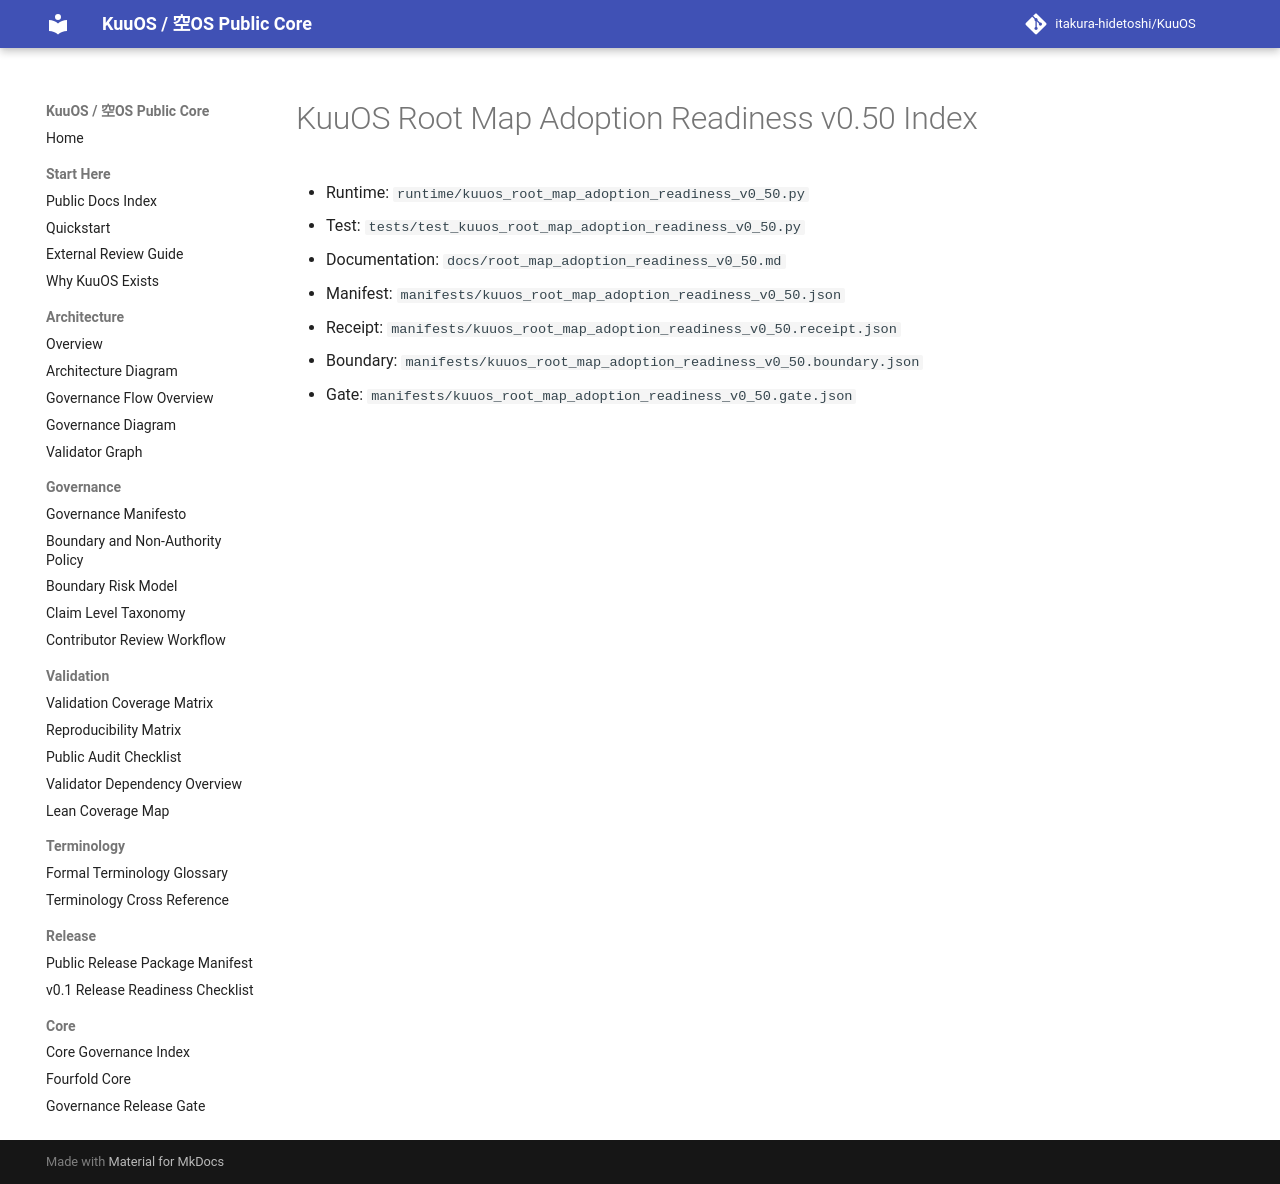

repository: itakura-hidetoshi/KuuOS · page: root_map_adoption_readiness_v0_50_index/index.html · generator: mkdocs

# KuuOS Root Map Adoption Readiness v0.50 Index

- Runtime: `runtime/kuuos_root_map_adoption_readiness_v0_50.py`
- Test: `tests/test_kuuos_root_map_adoption_readiness_v0_50.py`
- Documentation: `docs/root_map_adoption_readiness_v0_50.md`
- Manifest: `manifests/kuuos_root_map_adoption_readiness_v0_50.json`
- Receipt: `manifests/kuuos_root_map_adoption_readiness_v0_50.receipt.json`
- Boundary: `manifests/kuuos_root_map_adoption_readiness_v0_50.boundary.json`
- Gate: `manifests/kuuos_root_map_adoption_readiness_v0_50.gate.json`
